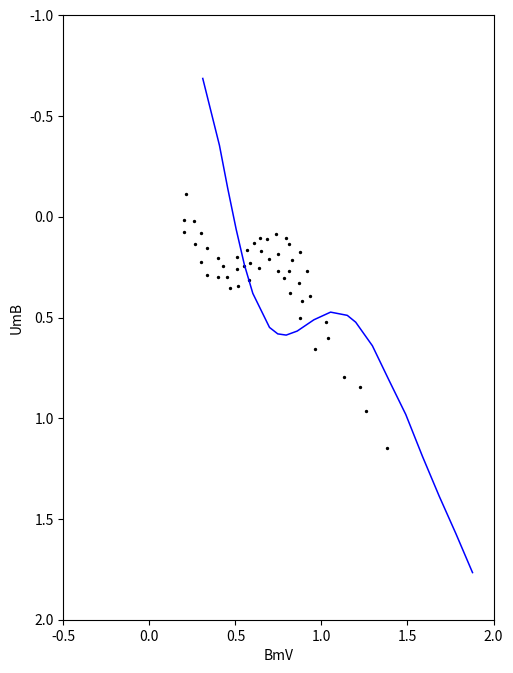

The matplotlib source for this figure:
from matplotlib import pyplot as plt

from matplotlib.backend_bases import MouseButton

import numpy as np

class MoveGraphLine():

    def __init__(self,axis,line,eubv):

        self.axis = axis
        self.canvas = self.axis.figure.canvas
        self.line = line
        self.xydata = self.line.get_xydata()
        self.shift = 0.0
        self.ebv, self.eub = eubv
        self.moved = None
        self.point = None
        self.pressed = False
        self.start = False

        self.canvas.mpl_connect('button_press_event', self.mouse_press)
        self.canvas.mpl_connect('motion_notify_event', self.mouse_move)
        self.canvas.mpl_connect('button_release_event', self.mouse_release)

    def mouse_press(self,event):

        # print(event.button)

        if self.axis.get_navigate_mode()!= None: return
        if not event.inaxes: return
        if event.inaxes != self.axis: return
        if self.start: return
        if event.button is not MouseButton.LEFT: return

        self.point = event.xdata
        self.pressed = True

    def mouse_move(self,event):

        if self.axis.get_navigate_mode()!=None: return
        if not event.inaxes: return
        if event.inaxes!=self.axis: return
        if not self.pressed: return

        self.start = True

        self.shift = self.point-event.xdata

        keub = 0.72*self.shift+0.025*self.shift**2

        self.moved = self.xydata-[self.shift,keub]

        mvdx, mvdy = self.moved[:, 0], self.moved[:, 1]

        self.line.remove()
        self.line, = self.axis.plot(mvdx, mvdy, linewidth=1.1, c="b")

        self.canvas.draw()

    def mouse_release(self,event):

        if self.axis.get_navigate_mode()!=None: return
        if not event.inaxes: return
        if event.inaxes!=self.axis: return

        if self.pressed: 
            self.pressed = False
            self.start = False
            self.point = None
            self.ebv -= self.shift
            self.xydata = self.moved
            return

model = np.array([
    (0.310, -0.687), (0.407, -0.355), (0.455, -0.142), (0.504, 0.061), (0.552, 0.238), 
    (0.601,  0.380), (0.698,  0.549), (0.746,  0.581), (0.795, 0.587), (0.859, 0.567), 
    (0.956,  0.511), (1.053,  0.473), (1.150,  0.489), (1.199, 0.523), (1.296, 0.640), 
    (1.393,  0.812), (1.490,  0.981), (1.587,  1.189), (1.684, 1.386), (1.781, 1.572), 
    (1.878, 1.766)])

obser = np.array([
    (0.212, -0.114), (0.199, 0.017), (0.259, 0.020), (0.199, 0.076), (0.297, 0.082), 
    (0.735, 0.085), (0.641, 0.104), (0.791, 0.104), (0.681, 0.109), (0.606, 0.132), 
    (0.262, 0.135), (0.813, 0.137), (0.334, 0.157), (0.565, 0.165), (0.647, 0.170), 
    (0.876, 0.174), (0.746, 0.186), (0.509, 0.197), (0.398, 0.203), (0.693, 0.207), 
    (0.829, 0.215), (0.299, 0.226), (0.585, 0.228), (0.549, 0.242), (0.430, 0.242), 
    (0.637, 0.253), (0.511, 0.257), (0.918, 0.268), (0.813, 0.269), (0.746, 0.271), 
    (0.336, 0.288), (0.449, 0.297), (0.398, 0.299), (0.783, 0.306), (0.578, 0.312), 
    (0.871, 0.330), (0.515, 0.345), (0.468, 0.353), (0.818, 0.380), (0.936, 0.391), 
    (0.889, 0.416), (0.876, 0.503), (1.027, 0.522), (1.040, 0.601), (0.965, 0.656), 
    (1.130, 0.796), (1.224, 0.845), (1.261, 0.964), (1.378, 1.149)])

obv, oub = obser[:, 0], obser[:, 1]

fig, ax1 = plt.subplots(nrows=1, ncols=1, figsize=(5.31,6.79))

fig.subplots_adjust(left=0.14, bottom=0.08, right=0.95, top=0.97, wspace=0, hspace=0)

shift = (model.mean(axis=0)-obser.mean(axis=0))

print(shift)

sebv = shift[0]
seub = 0.72*sebv+0.025*sebv**2

ax1.invert_yaxis()
ax1.set_xlabel("BmV")
ax1.set_ylabel("UmB")
ax1.set_ylim(2, -1)
ax1.set_xlim(-0.5, 2)
ax1.scatter(obv, oub, s=2, c="k")

line, = ax1.plot(model[:,0],model[:,1],linewidth=1.1,c="b")

# print(line.get_xydata())
# print(model)

moveline = MoveGraphLine(ax1,line,(sebv,seub))

plt.show()
